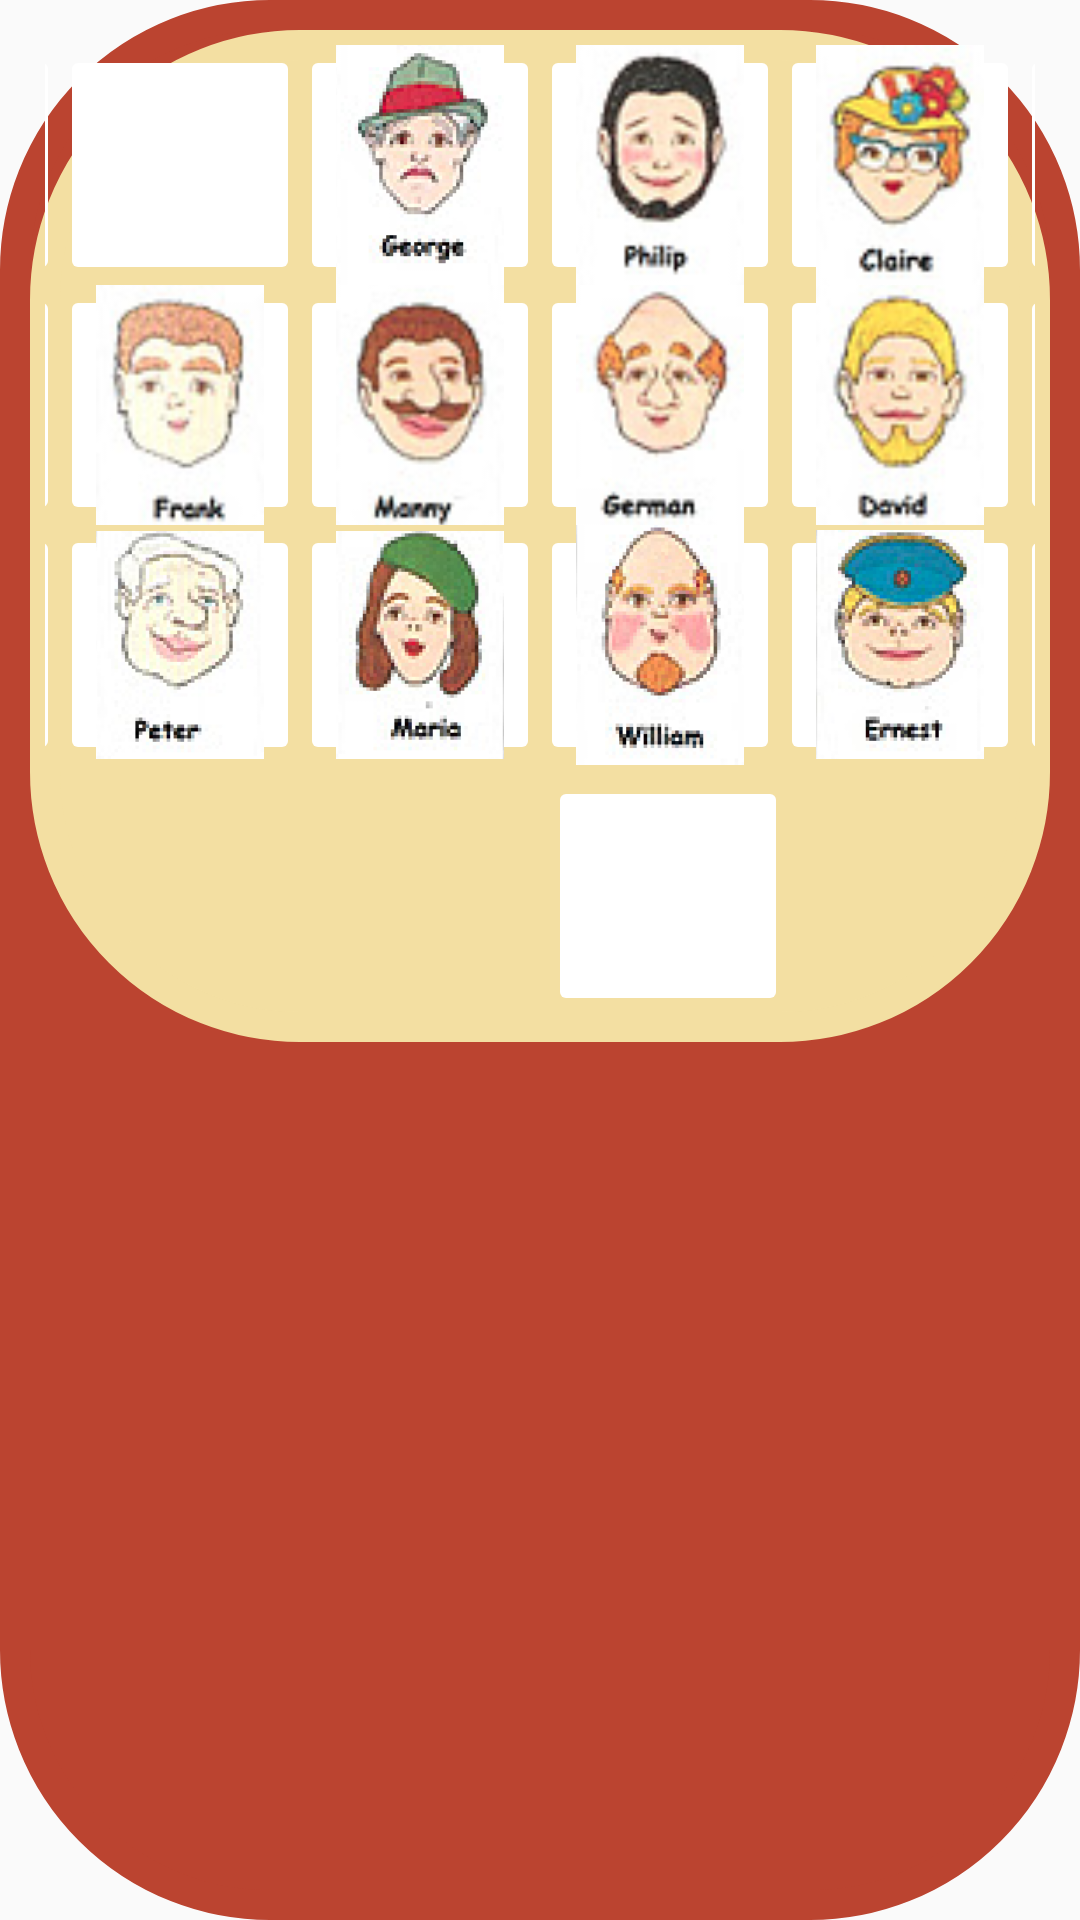

Here is an Android app screen rendered from its layout file. Give the layout XML and the strings, colors and styles it references.
<!-- AndroidManifest.xml: application theme Theme.AdivinaQuien -->
<!-- res/layout/entredos.xml -->
<?xml version="1.0" encoding="utf-8"?>
<LinearLayout xmlns:android="http://schemas.android.com/apk/res/android"
    android:layout_width="match_parent"
    android:layout_height="match_parent"
    android:background="@drawable/tablero_background"
    android:backgroundTint="#BB4430">

    <TableLayout
        android:layout_width="match_parent"
        android:layout_height="wrap_content"
        android:layout_marginTop="5dp"
        android:background="@drawable/tablero_background"
        android:backgroundTint="#F3DFA2"
        android:orientation="horizontal"
        android:padding="5dp">

        
        <TableRow
            android:layout_width="match_parent"
            android:layout_height="match_parent"
            android:gravity="center">

            <ImageButton
                android:id="@+id/btn01"
                android:layout_width="80dp"
                android:layout_height="80dp"
                android:layout_column="0"
                android:backgroundTint="#FFFFFF"
                android:scaleType="centerCrop"
                android:src="@drawable/per01"></ImageButton>

            <ImageButton
                android:id="@+id/btn02"
                android:layout_width="80dp"
                android:layout_height="80dp"
                android:layout_column="0"
                android:backgroundTint="#FFFFFF"
                android:scaleType="centerCrop"
                android:src="@drawable/per02"></ImageButton>

            <ImageButton
                android:id="@+id/btn03"
                android:layout_width="80dp"
                android:layout_height="80dp"
                android:layout_column="0"
                android:backgroundTint="#FFFFFF"
                android:scaleType="centerCrop"
                android:src="@drawable/per03"></ImageButton>

            <ImageButton
                android:id="@+id/btn04"
                android:layout_width="80dp"
                android:layout_height="80dp"
                android:layout_column="0"
                android:backgroundTint="#FFFFFF"
                android:scaleType="centerCrop"
                android:src="@drawable/per04"></ImageButton>

            <ImageButton
                android:id="@+id/btn05"
                android:layout_width="80dp"
                android:layout_height="80dp"
                android:layout_column="0"
                android:backgroundTint="#FFFFFF"
                android:scaleType="centerCrop"
                android:src="@drawable/per05"></ImageButton>

            <ImageButton
                android:id="@+id/btn06"
                android:layout_width="80dp"
                android:layout_height="80dp"
                android:layout_column="0"
                android:backgroundTint="#FFFFFF"
                android:scaleType="centerCrop"
                android:src="@drawable/per06"></ImageButton>

            <ImageButton
                android:id="@+id/btn07"
                android:layout_width="80dp"
                android:layout_height="80dp"
                android:layout_column="0"
                android:backgroundTint="#FFFFFF"
                android:scaleType="centerCrop"
                android:src="@drawable/per07"></ImageButton>

            <ImageButton
                android:id="@+id/btn08"
                android:layout_width="80dp"
                android:layout_height="80dp"
                android:layout_column="0"
                android:backgroundTint="#FFFFFF"
                android:scaleType="centerCrop"
                android:src="@drawable/per08"></ImageButton>
        </TableRow>

        
        <TableRow
            android:layout_width="match_parent"
            android:layout_height="match_parent"
            android:gravity="center">

            <ImageButton
                android:id="@+id/btn09"
                android:layout_width="80dp"
                android:layout_height="80dp"
                android:layout_column="0"
                android:backgroundTint="#FFFFFF"
                android:scaleType="centerCrop"
                android:src="@drawable/per09"></ImageButton>

            <ImageButton
                android:id="@+id/btn10"
                android:layout_width="80dp"
                android:layout_height="80dp"
                android:layout_column="0"
                android:backgroundTint="#FFFFFF"
                android:scaleType="centerCrop"
                android:src="@drawable/per10"></ImageButton>

            <ImageButton
                android:id="@+id/btn11"
                android:layout_width="80dp"
                android:layout_height="80dp"
                android:layout_column="0"
                android:backgroundTint="#FFFFFF"
                android:scaleType="centerCrop"
                android:src="@drawable/per11"></ImageButton>

            <ImageButton
                android:id="@+id/btn12"
                android:layout_width="80dp"
                android:layout_height="80dp"
                android:layout_column="0"
                android:backgroundTint="#FFFFFF"
                android:scaleType="centerCrop"
                android:src="@drawable/per12"></ImageButton>

            <ImageButton
                android:id="@+id/btn13"
                android:layout_width="80dp"
                android:layout_height="80dp"
                android:layout_column="0"
                android:backgroundTint="#FFFFFF"
                android:scaleType="centerCrop"
                android:src="@drawable/per13"></ImageButton>

            <ImageButton
                android:id="@+id/btn14"
                android:layout_width="80dp"
                android:layout_height="80dp"
                android:layout_column="0"
                android:backgroundTint="#FFFFFF"
                android:scaleType="centerCrop"
                android:src="@drawable/per14"></ImageButton>

            <ImageButton
                android:id="@+id/btn15"
                android:layout_width="80dp"
                android:layout_height="80dp"
                android:layout_column="0"
                android:backgroundTint="#FFFFFF"
                android:scaleType="centerCrop"
                android:src="@drawable/per15"></ImageButton>

            <ImageButton
                android:id="@+id/btn16"
                android:layout_width="80dp"
                android:layout_height="80dp"
                android:layout_column="0"
                android:backgroundTint="#FFFFFF"
                android:scaleType="centerCrop"
                android:src="@drawable/per16"></ImageButton>
        </TableRow>

        
        <TableRow
            android:layout_width="match_parent"
            android:layout_height="match_parent"
            android:gravity="center">

            <ImageButton
                android:id="@+id/btn17"
                android:layout_width="80dp"
                android:layout_height="80dp"
                android:layout_column="0"
                android:backgroundTint="#FFFFFF"
                android:scaleType="centerCrop"
                android:src="@drawable/per17"></ImageButton>

            <ImageButton
                android:id="@+id/btn18"
                android:layout_width="80dp"
                android:layout_height="80dp"
                android:layout_column="0"
                android:backgroundTint="#FFFFFF"
                android:scaleType="centerCrop"
                android:src="@drawable/per18"></ImageButton>

            <ImageButton
                android:id="@+id/btn19"
                android:layout_width="80dp"
                android:layout_height="80dp"
                android:layout_column="0"
                android:backgroundTint="#FFFFFF"
                android:scaleType="centerCrop"
                android:src="@drawable/per19"></ImageButton>

            <ImageButton
                android:id="@+id/btn20"
                android:layout_width="80dp"
                android:layout_height="80dp"
                android:layout_column="0"
                android:backgroundTint="#FFFFFF"
                android:scaleType="centerCrop"
                android:src="@drawable/per20"></ImageButton>

            <ImageButton
                android:id="@+id/btn21"
                android:layout_width="80dp"
                android:layout_height="80dp"
                android:layout_column="0"
                android:backgroundTint="#FFFFFF"
                android:scaleType="centerCrop"
                android:src="@drawable/per21"></ImageButton>

            <ImageButton
                android:id="@+id/btn22"
                android:layout_width="80dp"
                android:layout_height="80dp"
                android:layout_column="0"
                android:backgroundTint="#FFFFFF"
                android:scaleType="centerCrop"
                android:src="@drawable/per22"></ImageButton>

            <ImageButton
                android:id="@+id/btn23"
                android:layout_width="80dp"
                android:layout_height="80dp"
                android:layout_column="0"
                android:backgroundTint="#FFFFFF"
                android:scaleType="centerCrop"
                android:src="@drawable/per23"></ImageButton>

            <ImageButton
                android:id="@+id/btn24"
                android:layout_width="80dp"
                android:layout_height="80dp"
                android:layout_column="0"
                android:backgroundTint="#FFFFFF"
                android:scaleType="centerCrop"
                android:src="@drawable/per24"></ImageButton>
        </TableRow>

        <LinearLayout
            android:layout_width="match_parent"
            android:layout_height="match_parent"
            android:gravity="center">

            

            <ImageButton
                android:id="@+id/btnPersonaje"
                android:layout_width="80dp"
                android:layout_height="80dp"
                android:layout_marginLeft="180dp"
                android:backgroundTint="#FFFFFF"
                android:scaleType="centerCrop"
                android:src="@drawable/per01"></ImageButton>

            <Button
                android:id="@+id/btnChat"
                android:layout_width="wrap_content"
                android:layout_height="wrap_content"
                android:layout_marginLeft="95dp"
                android:background="@drawable/btn_background"


                android:text="Chat"
                android:textColor="@color/white"
                android:textSize="18sp" />/>

        </LinearLayout>

    </TableLayout>

</LinearLayout>
<!-- resources referenced by this layout -->
<resources>
  <color name="white">#FFFFFFFF</color>
  <!-- drawable btn_background (drawable) -->
  <?xml version="1.0" encoding="utf-8"?>
  <shape xmlns:android="http://schemas.android.com/apk/res/android">
      <corners android:radius="50dp"/>
      <solid android:color="@color/login_blue"/>
  </shape>
  <!-- drawable per02: png bitmap (drawable-v24, 10079 bytes) -->
  <!-- drawable per04: png bitmap (drawable-v24, 9094 bytes) -->
  <!-- drawable per05: png bitmap (drawable-v24, 6867 bytes) -->
  <!-- drawable per06: png bitmap (drawable-v24, 6905 bytes) -->
  <!-- drawable per07: png bitmap (drawable-v24, 7367 bytes) -->
  <!-- drawable per08: png bitmap (drawable-v24, 7222 bytes) -->
  <!-- drawable per09: png bitmap (drawable-v24, 6602 bytes) -->
  <!-- drawable per10: png bitmap (drawable-v24, 7312 bytes) -->
  <!-- drawable per11: png bitmap (drawable-v24, 7140 bytes) -->
  <!-- drawable per12: png bitmap (drawable-v24, 7127 bytes) -->
  <!-- drawable per13: png bitmap (drawable-v24, 6719 bytes) -->
  <!-- drawable per14: png bitmap (drawable-v24, 7347 bytes) -->
  <!-- drawable per15: png bitmap (drawable-v24, 7396 bytes) -->
  <!-- drawable per16: png bitmap (drawable-v24, 6790 bytes) -->
  <!-- drawable per17: png bitmap (drawable-v24, 5905 bytes) -->
  <!-- drawable per18: png bitmap (drawable-v24, 9290 bytes) -->
  <!-- drawable per19: png bitmap (drawable-v24, 8796 bytes) -->
  <!-- drawable per20: png bitmap (drawable-v24, 9696 bytes) -->
  <!-- drawable per21: png bitmap (drawable-v24, 9161 bytes) -->
  <!-- drawable per22: png bitmap (drawable-v24, 9770 bytes) -->
  <!-- drawable per23: png bitmap (drawable-v24, 8797 bytes) -->
  <!-- drawable per24: png bitmap (drawable-v24, 9410 bytes) -->
  <!-- drawable tablero_background (drawable) -->
  <?xml version="1.0" encoding="utf-8"?>
  <shape xmlns:android="http://schemas.android.com/apk/res/android">
      <corners android:radius="85dp" />
      <stroke
          android:width="10dp"
          android:color="@color/login_yellow" />
      <padding
          android:left="10dp"
          android:right="10dp"
          android:top="5dp"/>
  </shape>
  <style name="Theme.AdivinaQuien" parent="Theme.AppCompat.Light">
          
          <item name="colorPrimary">@color/purple_500</item>
          <item name="colorPrimaryVariant">@color/purple_700</item>
          <item name="colorOnPrimary">@color/white</item>
          
          <item name="colorSecondary">@color/teal_200</item>
          <item name="colorSecondaryVariant">@color/teal_700</item>
          <item name="colorOnSecondary">@color/black</item>
          
          <item name="android:statusBarColor" tools:targetApi="l">?attr/colorPrimaryVariant</item>
          
      </style>
  <color name="login_blue">#5380ac</color>
  <color name="login_yellow">#cccc00</color>
  <color name="purple_500">#FF6200EE</color>
  <color name="purple_700">#FF3700B3</color>
  <color name="teal_200">#FF03DAC5</color>
  <color name="teal_700">#FF018786</color>
  <color name="black">#FF000000</color>
</resources>
